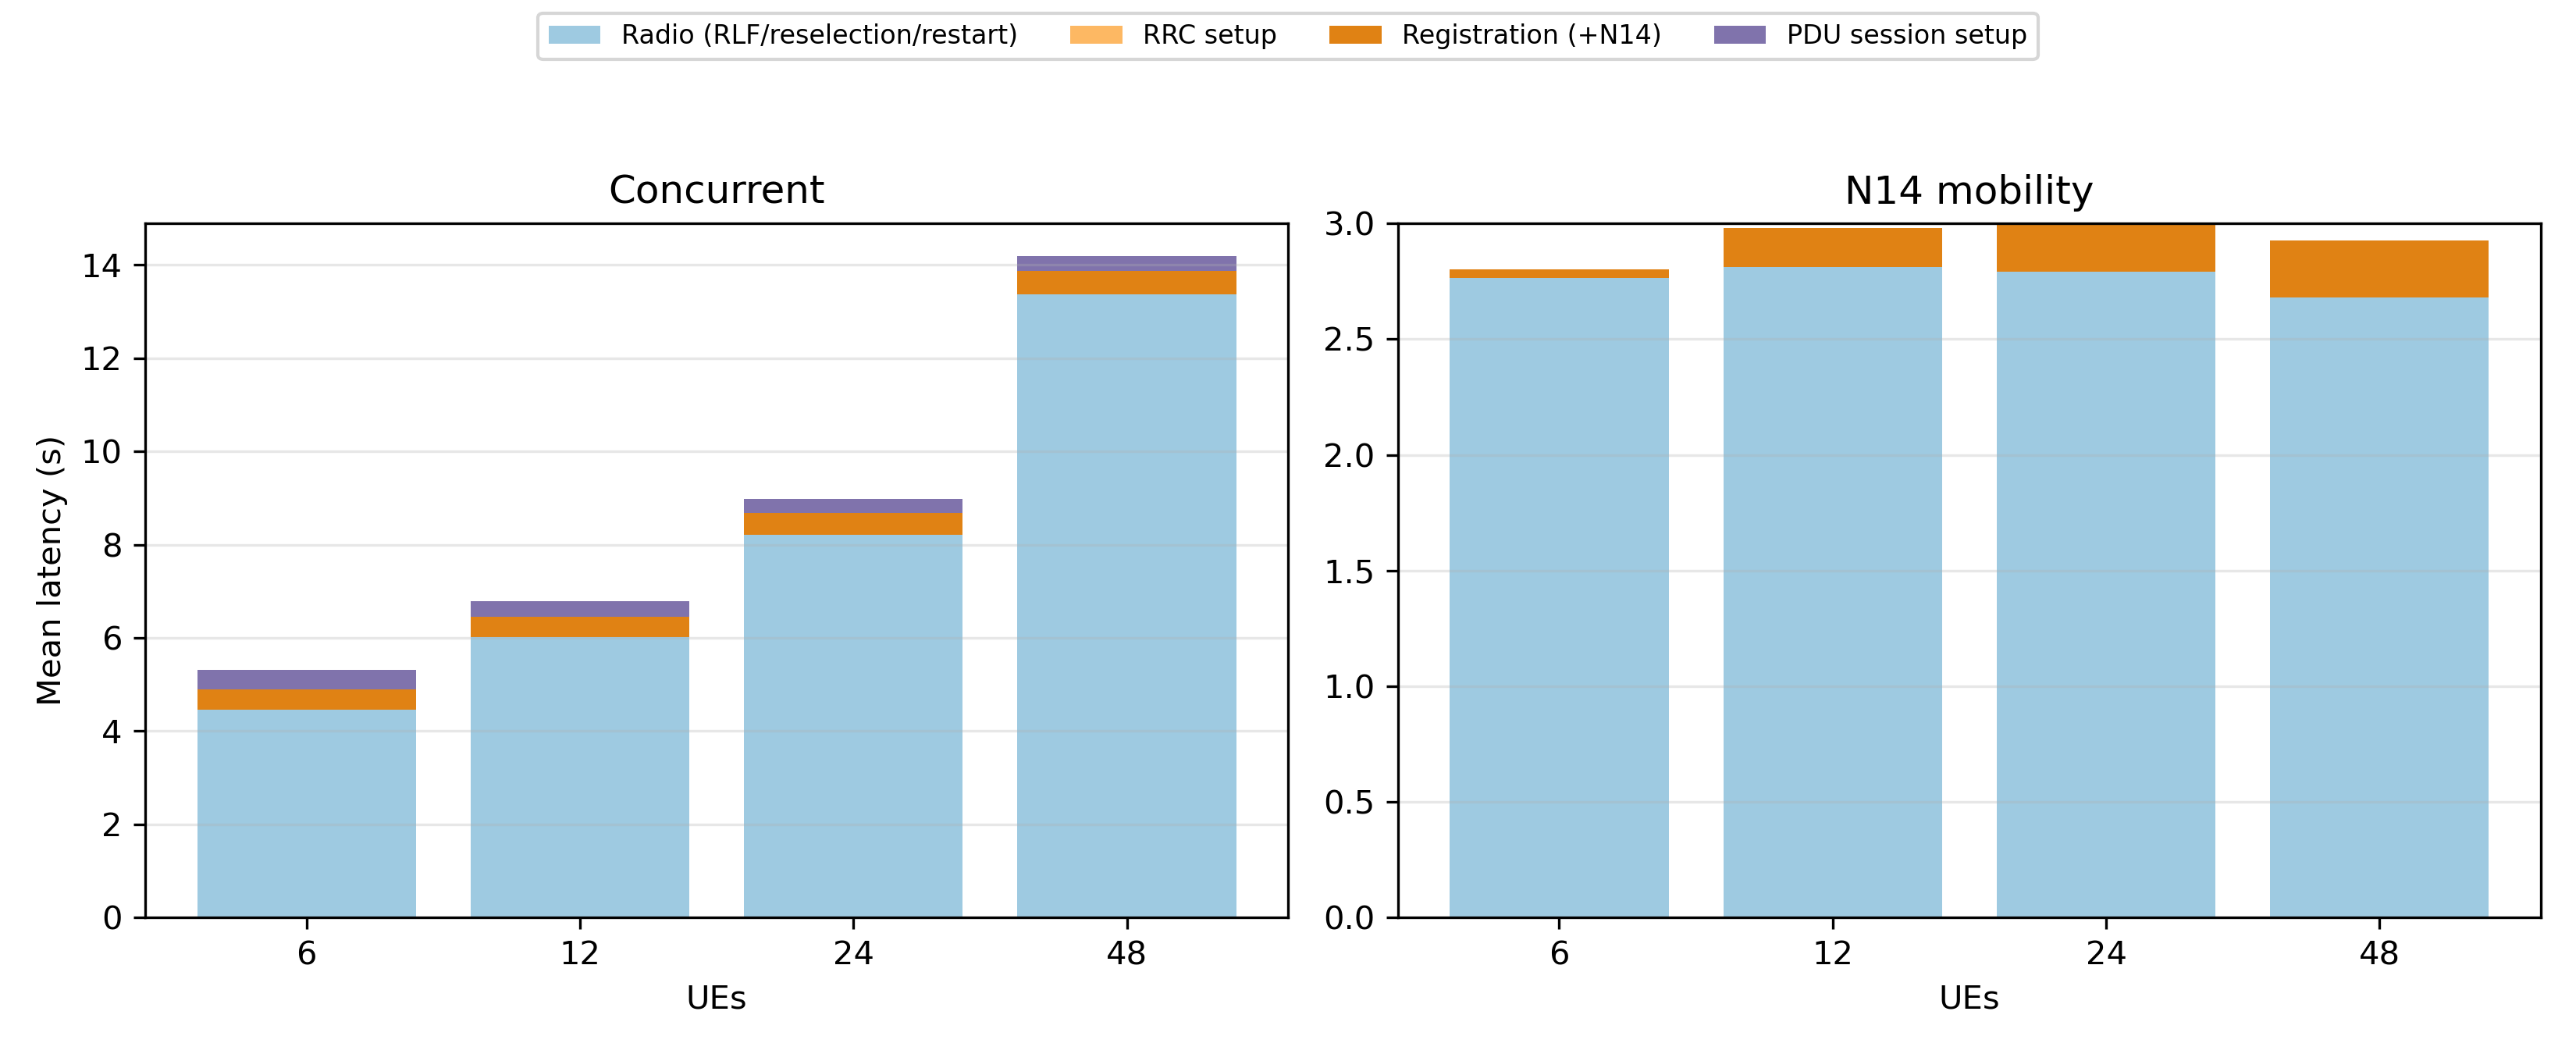

Values plotted in this chart, from the file beside it:
mode, ues, radio_s, rrc_s, registration_s, session_s
concurrent, 6, 4.462, 0.000, 0.436, 0.419
concurrent, 12, 6.020, 0.000, 0.430, 0.339
concurrent, 24, 8.215, 0.000, 0.462, 0.298
concurrent, 48, 13.38, 0.000, 0.488, 0.321
n14-mobility, 6, 2.766, 0.000, 0.037, 0.000
n14-mobility, 12, 2.812, 0.000, 0.170, 0.000
n14-mobility, 24, 2.793, 0.000, 0.208, 0.000
n14-mobility, 48, 2.681, 0.000, 0.244, 0.000
